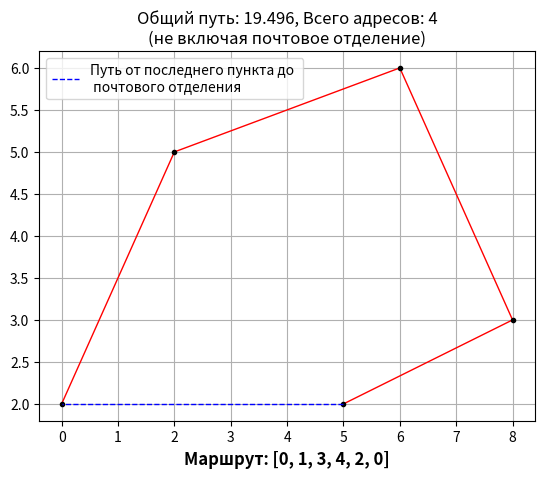

Reproduce this figure in Python.
from typing import List, Any

import numpy
import numpy as np
from math import sqrt
import matplotlib.pyplot as plt


class Point:
    """
    Класс адреса.
    Имеет координаты и название
    """
    counter = 0

    def __init__(self, x, y, address=None) -> None:
        self._x: int = x
        self._y: int = y
        Point.counter += 1
        if address is None:
            self.address = 'address' + str(Point.counter)
        else:
            self.address: str = address

    @property
    def x(self) -> int:
        """ Геттер координаты X """
        return self._x

    @property
    def y(self) -> int:
        """ Геттер координаты Y """
        return self._x

    @property
    def coordinate(self) -> tuple[int, int]:
        """ Геттер координат точки """
        return self._x, self._y


class Route:
    """
    Класс маршрута.
    Имеет перечень точек, по которым строится маршрут от почтового отделения по всем адресам.
    Умеет вычислять наикратчайший маршрут и строить график этого маршрута.
    """

    def __init__(self, addresses, start_point: int = 0) -> None:
        self._addresses: List[Point] = addresses

        self._total_distance: int = 0
        self.start_point = start_point
        self._route = list()
        self._route.append(start_point)

    @property
    def number_of_points(self) -> int:
        """
        Геттер.
        Кол-во адресов в маршруте.
        """
        return len(self._addresses)

    @property
    def route(self) -> Any:
        """
        Геттер.
        Построенный маршрут, если производилось вычисление.
        """
        if self._route != list([self.start_point]):
            return self._route
        else:
            raise Exception('Для просмотра маршрута '
                            'нужно выполнить метод "route_calculate".')

    @property
    def matrix(self) -> numpy.ndarray:
        """
        Геттер.
        Матрица кратчайших расстояний.
        """
        number: int = self.number_of_points
        matrix: np.array = np.zeros([number, number])
        for i in range(0, number):
            for j in range(0, number):
                if i == j:
                    # Заполнение главной диагонали матрицы
                    matrix[i, j] = float('inf')
                else:
                    matrix[i, j] = sqrt((self._addresses[i].coordinate[0] -
                                         self._addresses[j].coordinate[0]) ** 2 +
                                        (self._addresses[i].coordinate[1] -
                                         self._addresses[j].coordinate[1]) ** 2)

        return matrix

    def route_calculate(self) -> None:
        """
        Метод.
        Рассчитывает маршрут следования и его длину.
        """
        number = self.number_of_points
        matrix = self.matrix

        # Вычисление маршрута, основываясь на методе ближайшего соседа:
        for i in range(1, number):
            cur_row = list()
            for j in range(0, number):
                cur_row.append(matrix[self._route[i - 1], j])
            min_distance = min(cur_row)
            nearest_neighbors_i = cur_row.index(min_distance)  # индекс ближайшего адреса к текущей точке маршрута

            self._route.append(nearest_neighbors_i)

            for x in range(len(self._route)):
                for y in range(len(self._route) - 1):
                    matrix[self._route[x], self._route[y]] = float('inf')
            self._total_distance += min_distance

            print(f'Идём из точки {self._route[i - 1]} до {self._route[i]} -> {self._total_distance}')
            print(self._route[i - 1:i + 2])

        # возвращаемся в почтовое отделение и прибавляем путь из последней точки до почтового отделения
        self._route.append(self.start_point)
        self._total_distance += matrix[self._route[-1]][self._route[-2]]  # значение из матрицы расстояний

        print(f'Идём из точки {self._route[-2]} обратно в {self._route[-1]} -> {self._total_distance}')
        print(f'Маршрут: {self._route}')

    def route_graph(self) -> None:

        plt.title(f'Общий путь: {round(self._total_distance, 3)}, Всего адресов: {self.number_of_points - 1}\n'
                  f'(не включая почтовое отделение)', size=12)
        X1 = [self._addresses[self._route[i]].coordinate[0] for i in range(0, self.number_of_points)]
        Y1 = [self._addresses[self._route[i]].coordinate[1] for i in range(0, self.number_of_points)]

        plt.plot(X1, Y1, color='red', linewidth=1)
        plt.plot(X1, Y1, color='black', linestyle=' ', marker='.')

        X2 = [self._addresses[self._route[-2]].coordinate[0], self._addresses[self._route[-1]].coordinate[0]]
        Y2 = [self._addresses[self._route[-2]].coordinate[1], self._addresses[self._route[-1]].coordinate[1]]
        plt.plot(X2, Y2, color='blue', linewidth=1, linestyle='--', label='Путь от последнего пункта до \n '
                                                                          'почтового отделения')
        plt.legend(loc='best')
        plt.grid(True)
        plt.xlabel(f'Маршрут: {self._route}', fontsize='large', fontweight='bold')
        plt.show()


if __name__ == '__main__':
    # список адресов
    ADDRESSES = [Point(0, 2), Point(2, 5),
                 Point(5, 2), Point(6, 6),
                 Point(8, 3)]

    # инициализация класса, для потроения марщрута
    r = Route(ADDRESSES)

    # построение маршрута
    r.route_calculate()

    # отрисовка маршрута
    r.route_graph()
